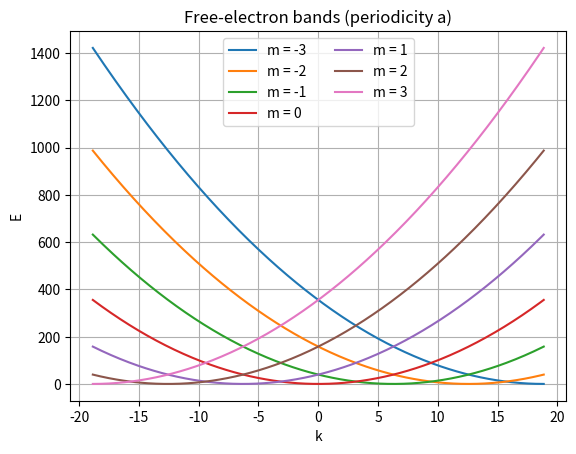
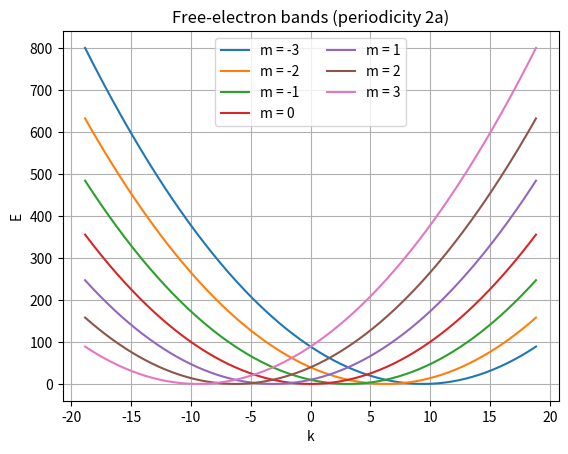

Recreate these plots in Python, in order.
import numpy as np
import matplotlib.pyplot as plt

# Parameters
a = 1.0                         # lattice constant
m_vals = np.arange(-3, 4)       # band index m
k_vals = np.linspace(-6*np.pi/a, 6*np.pi/a, 400)

'''
Q1: Periodicity = a
u_m = exp(i m 2pi x / a)
E_m(k) = (k + 2pi m / a)^2

'''
E_a = np.array([(k_vals + 2*np.pi*m/a)**2 for m in m_vals])

'''
Q2: Periodicity = 2a
G = pi m / a
E_m(k) = (k + pi m / a)^2
'''
E_2a = np.array([(k_vals + np.pi*m/a)**2 for m in m_vals])

# Plot Q1

plt.figure()
for i, m in enumerate(m_vals):
    plt.plot(k_vals, E_a[i], label=f"m = {m}")

plt.xlabel("k")
plt.ylabel("E")
plt.title("Free-electron bands (periodicity a)")
plt.legend(ncol=2)
plt.grid(True)
plt.show()


# Plot Q2

plt.figure()
for i, m in enumerate(m_vals):
    plt.plot(k_vals, E_2a[i], label=f"m = {m}")

plt.xlabel("k")
plt.ylabel("E")
plt.title("Free-electron bands (periodicity 2a)")
plt.legend(ncol=2)
plt.grid(True)
plt.show()
